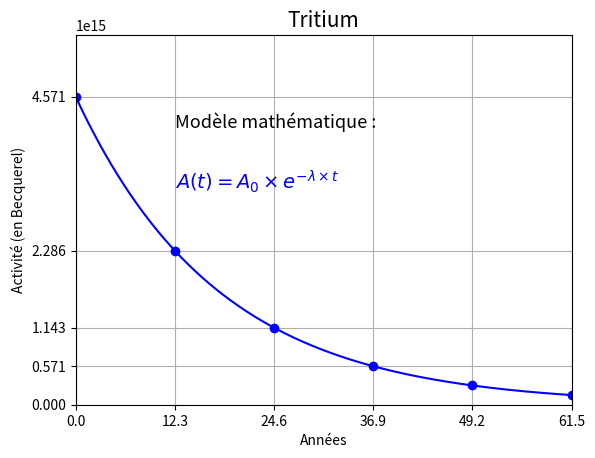
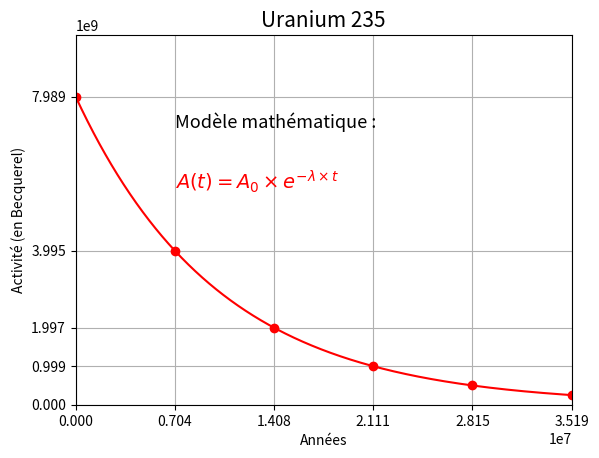

The script that saved these images, in order:
# -*- coding: utf-8 -*-
"""
Created on Fri Oct 18 23:09:34 2019

@author: marc kefer
"""
"""
Niveau : Terminale STI2D
Programme : Septembre 2020

Capacités du BO travaillées :
    - Citer la définition de l'activité d'une source radioactive et indiquer 
    son unité.
    - Exploiter la définition de la demi-vie d'une espèce radioactive.
    
Objectifs de ce programme :  
    - Comparer l'évolution de l'activité de deux isotopes radioactifs différents
    - Utiliser le modèle mathématique de la décroissance exponentielle

Paramètres modifiables :
         - N0 : Nombre initial de noyaux (commun aux 2 isotopes choisis)
         - Isotope1 et Isotope 2 : les noms des 2 isotopes
         - T_d1 et T_d2 : Les demi-vies respectives des 2 isotopes
"""
import numpy as np
import matplotlib.pyplot as plt

# Exemples de demi-vies: 
# Cobalt 60 :               5.2  ans
# Tritium :                 12.3 ans
# Strontium 90 :            28.1 ans
# Césium 137 :              30   ans
# Américium 241 :          432   ans
# Radium 226 :            1600   ans
# Carbone 14 :            5730   ans
# Plutonium 239 :        24110   ans
# Neptunium 237 :      2140000   ans
# Uranium 235 :        7038000   ans
# Iode 129 :          15700000   ans
# Uranium 238 :     4470000000   ans

## PARAMETRES MODIFIABLES ####################################################     
N0=2.56e24                    # Nombre initial de noyaux :                
# Noms des isotopes :
Isotope1="Tritium"
Isotope2="Uranium 235"
# Valeurs des demi-vies :
Td_1=12.3                   # demi-vie de l'isotope 1, en années
Td_2=7038000                # demi-vie de l'isotope 2, en années
###############################################################################
###############################################################################
def TracerGraphe(k,Isotope,Td,A0,Couleur):    
    print('#######################################')
    print("## Graphique ",k," #####################")
    print("### Activité - Isotope :", Isotope, " ###")
    print('')
    print('Nombre initial de noyaux =', N0)
    print('Demi-vie =', str(Td),  'ans')
    print("Activité à t=0 : %.3E"%(A0), 'Becquerel')
      
    plt.axis([0,5*Td , 0, 1.2*A0])
    plt.xticks([0,Td,2*Td,3*Td,4*Td,5*Td])
    plt.yticks([0,A0/8,A0/4,A0/2,A0])

    plt.text(Td, 0.9*A0, r'Modèle mathématique :',size='13')
    plt.text(Td, 0.7*A0, r'$A(t)=A_0 \times e^{-\lambda \times t}$',size='14', color=Couleur)

    plt.grid([True])
    plt.ylabel('Activité (en Becquerel)')
    plt.xlabel("Années")
    plt.title(Isotope,fontsize='15')
    plt.show()
    
    print("Appuyer sur la touche 'Entrée' pour continuer.")
    input()
    
# Définition des paramètres graphiques ########################################
    # Constantes de temps, en années:
tau_1=Td_1/np.log(2)          # de l'isotope 1     
tau_2=Td_2/np.log(2)          # de l'isotope 2
         
SecondesParAn=365.25*24*3600
# Activité initiale
A01=N0/(SecondesParAn*tau_1)  # de l'isotope 1
A02=N0/(SecondesParAn*tau_2)  # de l'isotope 2

# Liste des instants considérés :
    # sur 5 demi-vies
t1=np.linspace(0,5*Td_1,1000)  # de l'isotope 1
t2=np.linspace(0,5*Td_2,1000)  # de l'isotope 2
    # aux multiples entiers de la demi-vie :
t1_p=np.linspace(0,5*Td_1,6)   # de l'isotope 1, 
t2_p=np.linspace(0,5*Td_2,6)   # de l'isotope 2

# Liste des valeurs de l'activité, sur 5 demi-vies de l'isotope 1 :
A1=A01*np.exp(-t1/tau_1)        # 1000 valeurs, en Becquerel
A1_p=A01*np.exp(-t1_p/tau_1)    # 6 valeurs, en Becquerel

# Liste des valeurs de l'activité, sur 5 demi-vies de l'isotope 2 :
A2=A02*np.exp(-t2/tau_2)        # 1000 valeurs, en Becquerel
A2_p=A02*np.exp(-t2_p/tau_2)    # 6 valeurs, en Becquerel

## Représentation graphique de l'activité de l'isotope 1 ######################
i=1
plt.plot(t1,A1,'-b')  
plt.plot(t1_p,A1_p,'ob') 
TracerGraphe(i,Isotope1, Td_1,A01,'b')

## Représentation graphique de l'activité de l'isotope 2 ######################
i=2    
plt.plot(t2,A2,'-r')
plt.plot(t2_p,A2_p,'or')
TracerGraphe(i,Isotope2, Td_2,A02,'r')
###############################################################################
print('Fin du programme')
